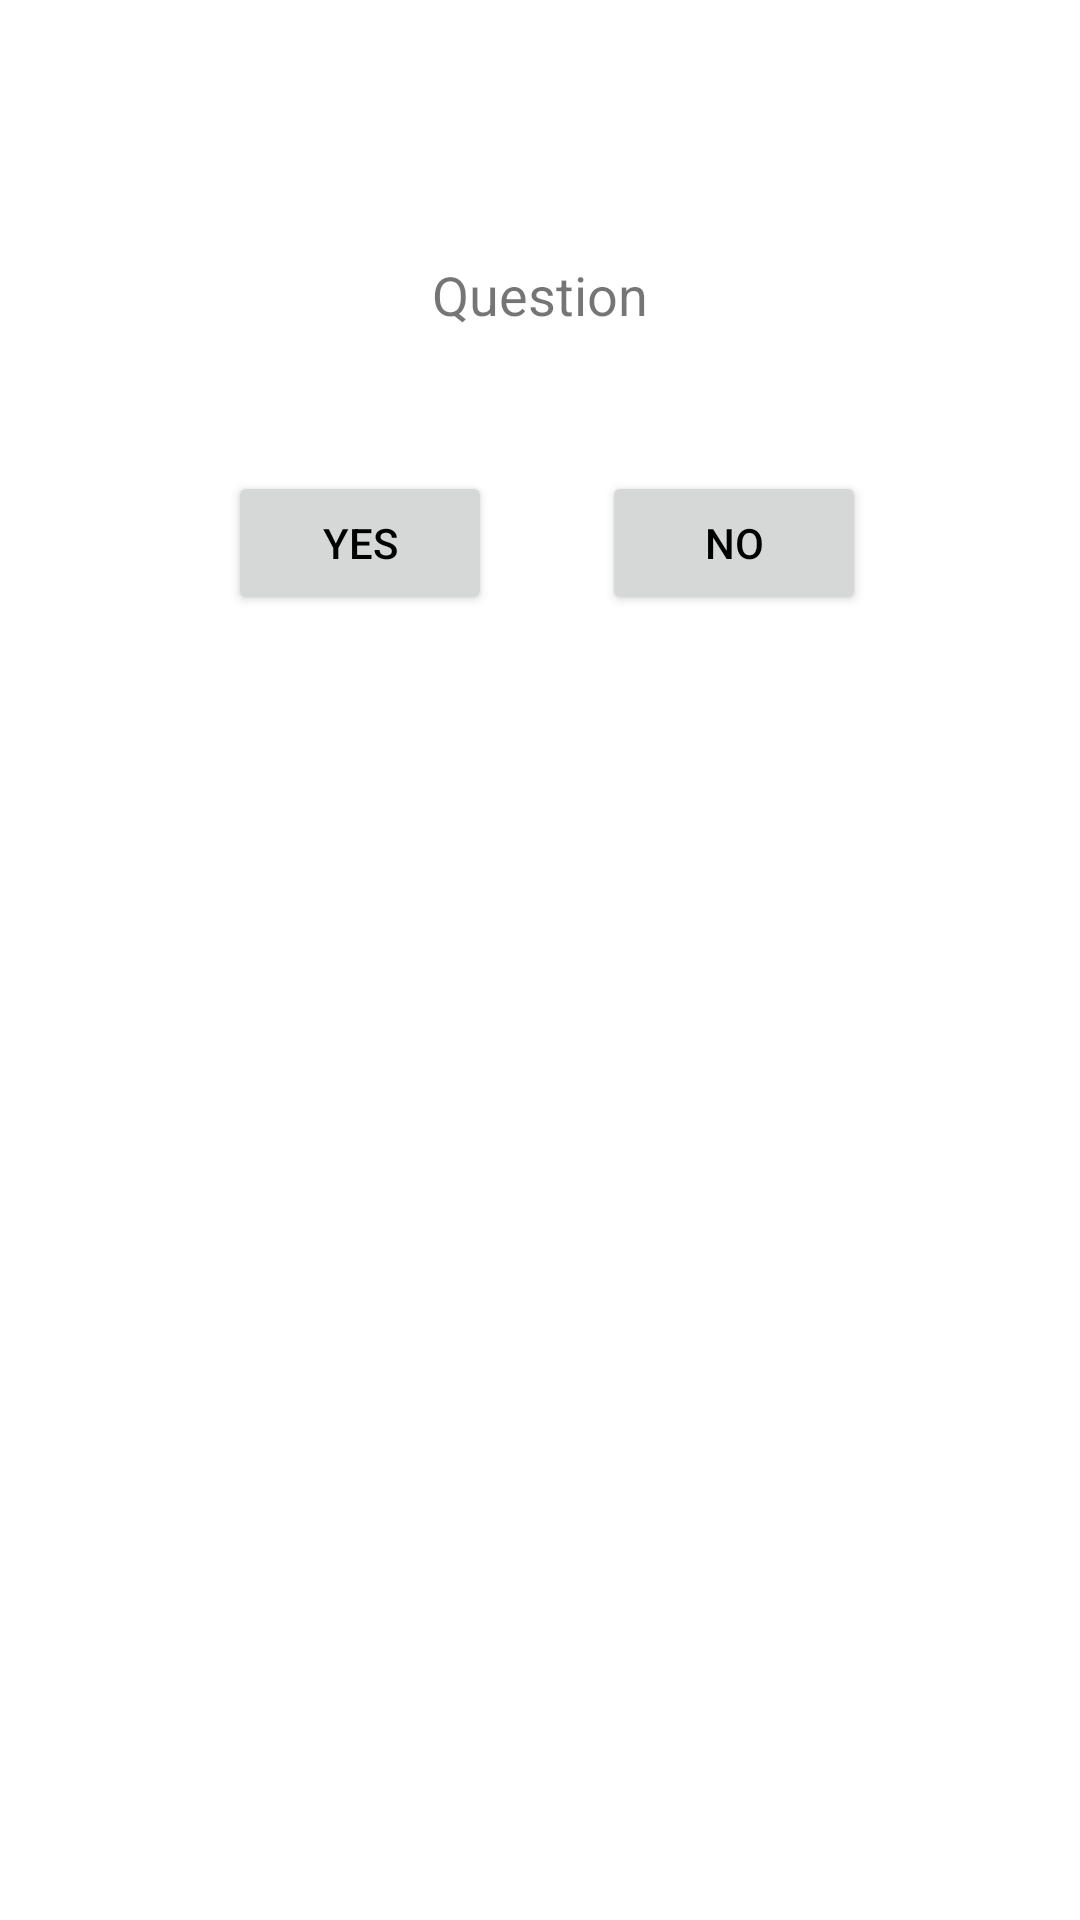

Android layout source for this screen:
<!-- AndroidManifest.xml: application theme Theme.PeduliTernak -->
<!-- res/layout/fragment_predict.xml -->
<?xml version="1.0" encoding="utf-8"?>
<androidx.constraintlayout.widget.ConstraintLayout xmlns:android="http://schemas.android.com/apk/res/android"
    xmlns:app="http://schemas.android.com/apk/res-auto"
    xmlns:tools="http://schemas.android.com/tools"
    android:layout_width="match_parent"
    android:layout_height="match_parent"
    android:padding="16dp"
    tools:context=".view.fragment.PredictFragment">

    
    <TextView
        android:id="@+id/tv_question"
        android:layout_width="wrap_content"
        android:layout_height="wrap_content"
        android:layout_centerHorizontal="true"
        android:text="Question"
        android:textSize="18sp"
        app:layout_constraintBottom_toBottomOf="parent"
        app:layout_constraintEnd_toEndOf="parent"
        app:layout_constraintStart_toStartOf="parent"
        app:layout_constraintTop_toTopOf="parent"
        app:layout_constraintVertical_bias="0.120000005" />

    <Button
        android:id="@+id/btn_yes"
        android:layout_width="wrap_content"
        android:layout_height="wrap_content"
        android:text="Yes"
        android:textColor="@color/black"
        app:layout_constraintBottom_toBottomOf="parent"
        app:layout_constraintEnd_toEndOf="parent"
        app:layout_constraintHorizontal_bias="0.25"
        app:layout_constraintStart_toStartOf="parent"
        app:layout_constraintTop_toBottomOf="@+id/tv_question"
        app:layout_constraintVertical_bias="0.100000024" />

    <Button
        android:id="@+id/btn_no"
        android:layout_width="wrap_content"
        android:layout_height="wrap_content"
        android:text="No"
        android:textColor="@color/black"
        app:layout_constraintBottom_toBottomOf="parent"
        app:layout_constraintEnd_toEndOf="parent"
        app:layout_constraintHorizontal_bias="0.4"
        app:layout_constraintStart_toEndOf="@+id/btn_yes"
        app:layout_constraintTop_toBottomOf="@+id/tv_question"
        app:layout_constraintVertical_bias="0.100000024" />

</androidx.constraintlayout.widget.ConstraintLayout>
<!-- resources referenced by this layout -->
<resources>
  <color name="black">#FF000000</color>
  <style name="Theme.PeduliTernak" parent="Base.Theme.PeduliTernak" />
  <style name="Base.Theme.PeduliTernak" parent="Theme.MaterialComponents.DayNight.NoActionBar">
          
          
          <item name="colorPrimary">@color/yellow</item>
          <item name="colorPrimaryVariant">@color/primary</item>
          <item name="android:statusBarColor">@color/primary</item>
      </style>
  <color name="yellow">#F2FF62</color>
  <color name="primary">#618264</color>
</resources>
